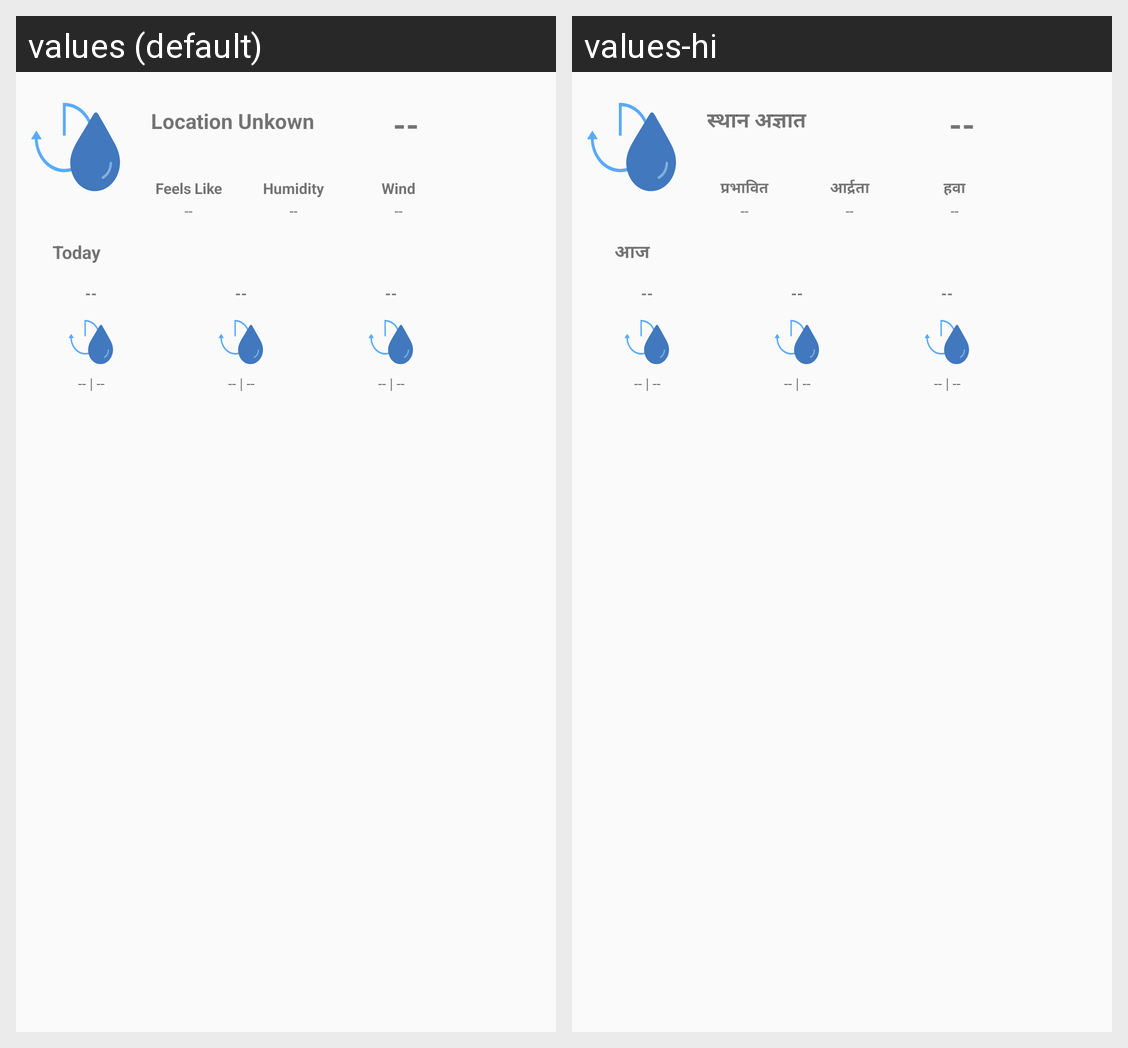

Strings drawn on this Android screen and how each of the app's shown locales translates them:
Android screen res/layout/current_conditions_info.xml rendered under 2 locales, left to right: values (default), values-hi. Device: Nexus 5 (rendered at 1080×1920; each locale shown at half size, 540×960, under a caption strip naming it); theme AppTheme.
Strings drawn on this screen, with the default value and each locale's value (text and hints the layout hard-codes, and strings that could not be matched under every locale, appear in the picture but are not listed):

feel
  values: Feels Like
  values-hi: प्रभावित

humid
  values: Humidity
  values-hi: आर्द्रता

wind
  values: Wind
  values-hi: हवा

today
  values: Today
  values-hi: आज

loc_unk
  values: Location Unkown
  values-hi: स्थान अज्ञात
